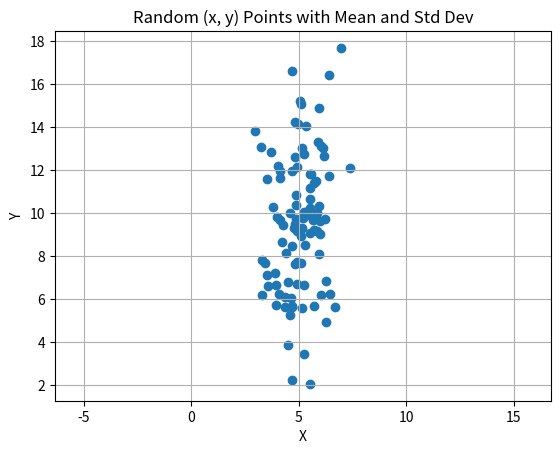

Reproduce this figure in Python.
import numpy as np
import matplotlib.pyplot as plt

n = 100
mean = [5, 10]
std_dev = [1.0, 3.0]

points = np.random.normal(loc=mean, scale=std_dev, size=(n, 2))

plt.figure()
plt.scatter(points[:, 0], points[:, 1])
plt.title("Random (x, y) Points with Mean and Std Dev")
plt.xlabel("X")
plt.ylabel("Y")
plt.grid(True)
plt.axis('equal')
plt.show()
